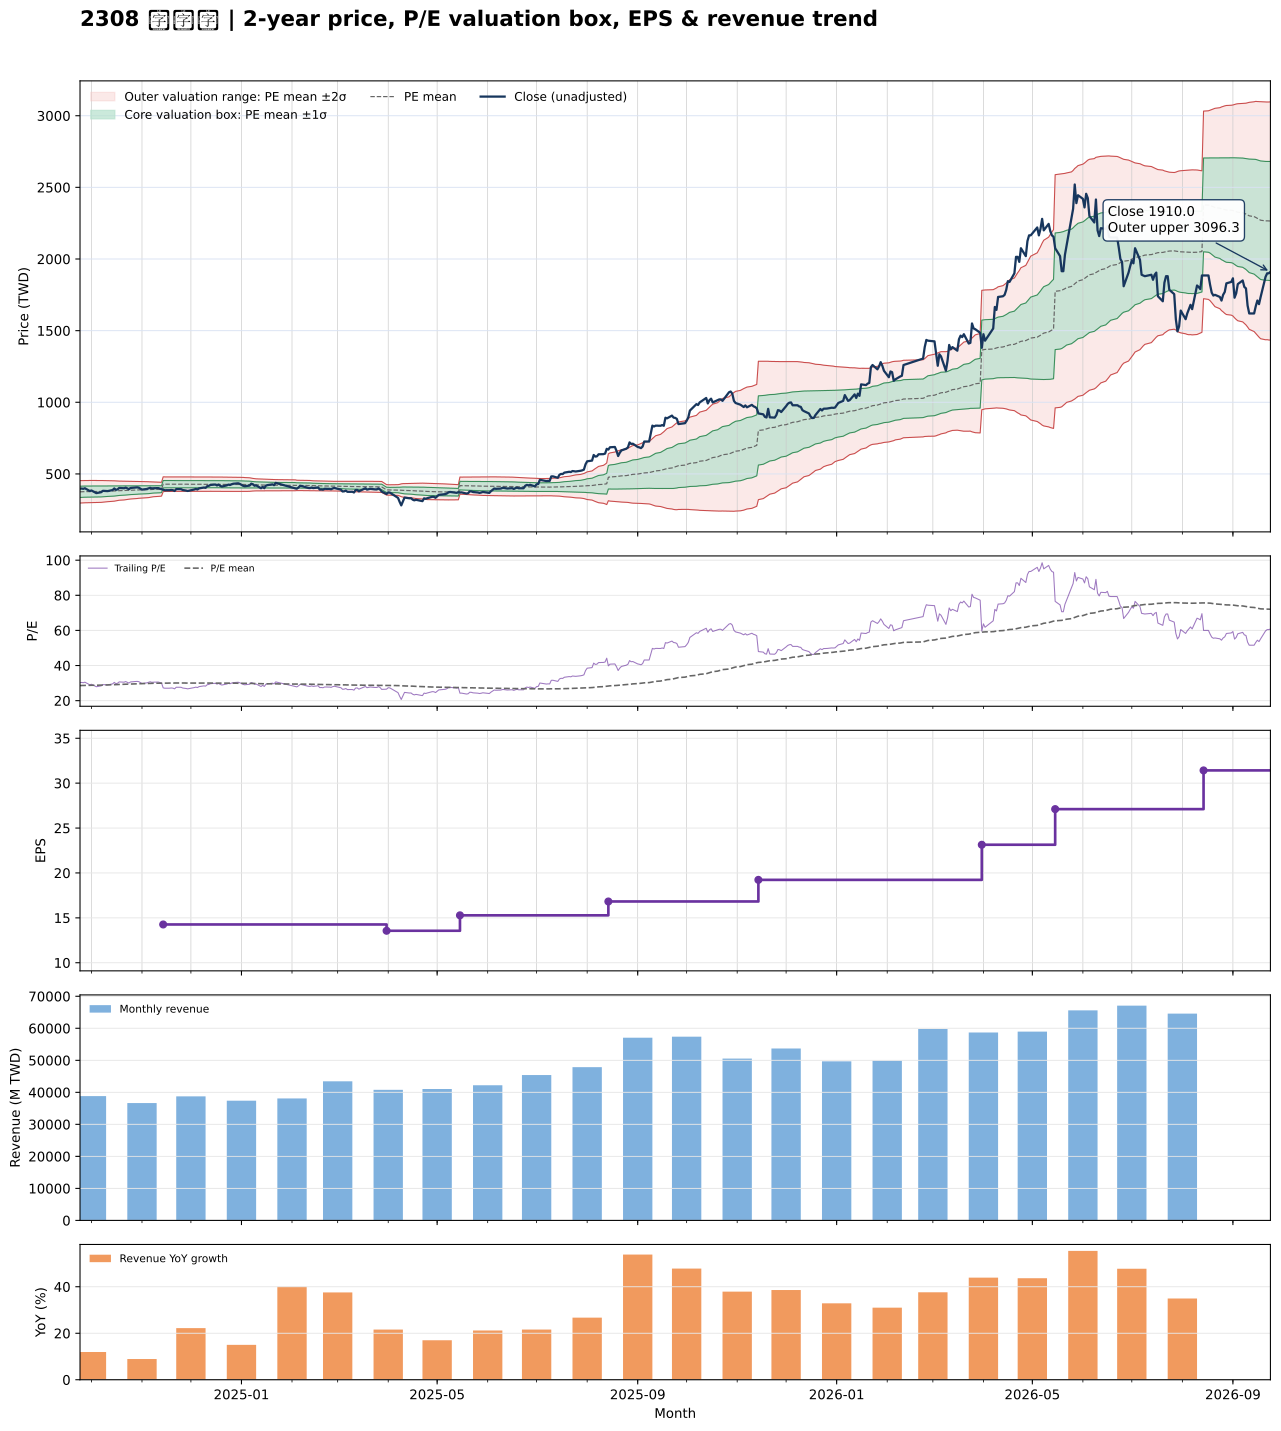

The table this chart was drawn from, first rows:
date, close, available_date, period_end, ttm_eps, pe, pe_mean, pe_std, price_m2, price_m1, price_mean, price_p1, price_p2, forward_eps, forward_pe, forward_pe_mean, forward_pe_std, forward_price_m2, forward_price_m1, forward_price_mean, forward_price_p1, forward_price_p2
2024-09-24, 397, 2024-08-14, 2024-06-30, 13.11, 30.28, 28.6, 2.983, 296.7, 335.8, 374.9, 414, 453.1, , , , , , , , , 
2024-09-25, 398, 2024-08-14, 2024-06-30, 13.11, 30.36, 28.63, 2.978, 297.3, 336.4, 375.4, 414.4, 453.5, , , , , , , , , 
2024-09-26, 396, 2024-08-14, 2024-06-30, 13.11, 30.21, 28.67, 2.973, 297.9, 336.9, 375.8, 414.8, 453.8, , , , , , , , , 
2024-09-27, 400, 2024-08-14, 2024-06-30, 13.11, 30.51, 28.71, 2.966, 298.6, 337.5, 376.3, 415.2, 454.1, , , , , , , , , 
2024-09-30, 380.5, 2024-08-14, 2024-06-30, 13.11, 29.02, 28.73, 2.956, 299.2, 337.9, 376.7, 415.4, 454.2, , , , , , , , , 
2024-10-01, 384.5, 2024-08-14, 2024-06-30, 13.11, 29.33, 28.76, 2.945, 299.8, 338.4, 377, 415.7, 454.3, , , , , , , , , 
2024-10-04, 366, 2024-08-14, 2024-06-30, 13.11, 27.92, 28.78, 2.931, 300.5, 338.9, 377.3, 415.7, 454.2, , , , , , , , , 
2024-10-07, 372.5, 2024-08-14, 2024-06-30, 13.11, 28.41, 28.81, 2.909, 301.4, 339.6, 377.7, 415.8, 454, , , , , , , , , 
2024-10-08, 382, 2024-08-14, 2024-06-30, 13.11, 29.14, 28.85, 2.883, 302.6, 340.4, 378.2, 416, 453.8, , , , , , , , , 
2024-10-09, 381.5, 2024-08-14, 2024-06-30, 13.11, 29.1, 28.89, 2.848, 304.1, 341.4, 378.8, 416.1, 453.4, , , , , , , , , 
2024-10-11, 380, 2024-08-14, 2024-06-30, 13.11, 28.99, 28.94, 2.792, 306.2, 342.8, 379.4, 416, 452.6, , , , , , , , , 
2024-10-14, 387.5, 2024-08-14, 2024-06-30, 13.11, 29.56, 28.99, 2.745, 308.1, 344.1, 380.1, 416.1, 452.1, , , , , , , , , 
2024-10-15, 398.5, 2024-08-14, 2024-06-30, 13.11, 30.4, 29.05, 2.71, 309.8, 345.3, 380.8, 416.3, 451.8, , , , , , , , , 
2024-10-16, 389, 2024-08-14, 2024-06-30, 13.11, 29.67, 29.1, 2.656, 311.9, 346.7, 381.5, 416.3, 451.2, , , , , , , , , 
2024-10-17, 392, 2024-08-14, 2024-06-30, 13.11, 29.9, 29.16, 2.603, 314, 348.1, 382.2, 416.4, 450.5, , , , , , , , , 
2024-10-18, 402, 2024-08-14, 2024-06-30, 13.11, 30.66, 29.22, 2.547, 316.3, 349.7, 383, 416.4, 449.8, , , , , , , , , 
2024-10-21, 400, 2024-08-14, 2024-06-30, 13.11, 30.51, 29.28, 2.498, 318.3, 351.1, 383.8, 416.5, 449.3, , , , , , , , , 
2024-10-22, 404.5, 2024-08-14, 2024-06-30, 13.11, 30.85, 29.33, 2.45, 320.3, 352.4, 384.6, 416.7, 448.8, , , , , , , , , 
2024-10-23, 398.5, 2024-08-14, 2024-06-30, 13.11, 30.4, 29.38, 2.411, 322, 353.6, 385.2, 416.8, 448.4, , , , , , , , , 
2024-10-24, 393.5, 2024-08-14, 2024-06-30, 13.11, 30.02, 29.43, 2.377, 323.4, 354.6, 385.8, 416.9, 448.1, , , , , , , , , 
2024-10-25, 402, 2024-08-14, 2024-06-30, 13.11, 30.66, 29.47, 2.343, 325, 355.7, 386.4, 417.1, 447.8, , , , , , , , , 
2024-10-28, 405, 2024-08-14, 2024-06-30, 13.11, 30.89, 29.53, 2.293, 327, 357.1, 387.1, 417.2, 447.3, , , , , , , , , 
2024-10-29, 406, 2024-08-14, 2024-06-30, 13.11, 30.97, 29.58, 2.266, 328.3, 358, 387.7, 417.4, 447.2, , , , , , , , , 
2024-10-30, 404, 2024-08-14, 2024-06-30, 13.11, 30.82, 29.62, 2.23, 329.9, 359.1, 388.4, 417.6, 446.8, , , , , , , , , 
2024-11-01, 390.5, 2024-08-14, 2024-06-30, 13.11, 29.79, 29.66, 2.195, 331.3, 360.1, 388.9, 417.6, 446.4, , , , , , , , , 
2024-11-04, 395, 2024-08-14, 2024-06-30, 13.11, 30.13, 29.7, 2.152, 333, 361.2, 389.4, 417.6, 445.9, , , , , , , , , 
2024-11-05, 398.5, 2024-08-14, 2024-06-30, 13.11, 30.4, 29.75, 2.111, 334.6, 362.3, 390, 417.7, 445.4, , , , , , , , , 
2024-11-06, 403, 2024-08-14, 2024-06-30, 13.11, 30.74, 29.8, 2.064, 336.5, 363.6, 390.6, 417.7, 444.8, , , , , , , , , 
2024-11-07, 399, 2024-08-14, 2024-06-30, 13.11, 30.43, 29.85, 2.008, 338.6, 365, 391.3, 417.6, 443.9, , , , , , , , , 
2024-11-08, 400, 2024-08-14, 2024-06-30, 13.11, 30.51, 29.9, 1.95, 340.8, 366.4, 391.9, 417.5, 443, , , , , , , , , 
2024-11-11, 401, 2024-08-14, 2024-06-30, 13.11, 30.59, 29.94, 1.912, 342.3, 367.4, 392.5, 417.5, 442.6, , , , , , , , , 
2024-11-12, 397, 2024-08-14, 2024-06-30, 13.11, 30.28, 29.97, 1.873, 343.9, 368.4, 393, 417.5, 442.1, , , , , , , , , 
2024-11-13, 393.5, 2024-08-14, 2024-06-30, 13.11, 30.02, 30.01, 1.836, 345.3, 369.3, 393.4, 417.5, 441.5, , , , , , , , , 
2024-11-14, 389, 2024-11-14, 2024-09-30, 14.26, 27.28, 30.02, 1.808, 376.5, 402.3, 428.1, 453.9, 479.7, , , , , , , , , 
2024-11-15, 386, 2024-11-14, 2024-09-30, 14.26, 27.07, 30.03, 1.784, 377.4, 402.8, 428.3, 453.7, 479.2, , , , , , , , , 
2024-11-18, 386.5, 2024-11-14, 2024-09-30, 14.26, 27.1, 30.04, 1.773, 377.8, 403.1, 428.4, 453.6, 478.9, , , , , , , , , 
2024-11-19, 388, 2024-11-14, 2024-09-30, 14.26, 27.21, 30.05, 1.762, 378.2, 403.3, 428.4, 453.6, 478.7, , , , , , , , , 
2024-11-20, 386.5, 2024-11-14, 2024-09-30, 14.26, 27.1, 30.05, 1.751, 378.6, 403.6, 428.5, 453.5, 478.5, , , , , , , , , 
2024-11-21, 381, 2024-11-14, 2024-09-30, 14.26, 26.72, 30.04, 1.766, 378, 403.2, 428.4, 453.6, 478.8, , , , , , , , , 
2024-11-22, 394, 2024-11-14, 2024-09-30, 14.26, 27.63, 30.04, 1.769, 377.9, 403.1, 428.4, 453.6, 478.8, , , , , , , , , 
2024-11-25, 393.5, 2024-11-14, 2024-09-30, 14.26, 27.59, 30.04, 1.768, 377.9, 403.2, 428.4, 453.6, 478.8, , , , , , , , , 
2024-11-26, 387.5, 2024-11-14, 2024-09-30, 14.26, 27.17, 30.05, 1.759, 378.3, 403.4, 428.4, 453.5, 478.6, , , , , , , , , 
2024-11-27, 386, 2024-11-14, 2024-09-30, 14.26, 27.07, 30.05, 1.744, 378.8, 403.7, 428.6, 453.4, 478.3, , , , , , , , , 
2024-11-28, 384, 2024-11-14, 2024-09-30, 14.26, 26.93, 30.05, 1.747, 378.7, 403.6, 428.5, 453.4, 478.4, , , , , , , , , 
2024-11-29, 381, 2024-11-14, 2024-09-30, 14.26, 26.72, 30.05, 1.753, 378.5, 403.5, 428.5, 453.5, 478.5, , , , , , , , , 
2024-12-02, 388.5, 2024-11-14, 2024-09-30, 14.26, 27.24, 30.04, 1.76, 378.2, 403.3, 428.4, 453.5, 478.6, , , , , , , , , 
2024-12-03, 391, 2024-11-14, 2024-09-30, 14.26, 27.42, 30.04, 1.764, 378, 403.2, 428.4, 453.5, 478.7, , , , , , , , , 
2024-12-04, 395, 2024-11-14, 2024-09-30, 14.26, 27.7, 30.04, 1.765, 378, 403.2, 428.4, 453.5, 478.7, , , , , , , , , 
2024-12-05, 391.5, 2024-11-14, 2024-09-30, 14.26, 27.45, 30.04, 1.765, 378, 403.2, 428.4, 453.5, 478.7, , , , , , , , , 
2024-12-06, 399, 2024-11-14, 2024-09-30, 14.26, 27.98, 30.04, 1.762, 378.2, 403.3, 428.4, 453.5, 478.6, , , , , , , , , 
2024-12-09, 405, 2024-11-14, 2024-09-30, 14.26, 28.4, 30.04, 1.762, 378.1, 403.3, 428.4, 453.5, 478.6, , , , , , , , , 
2024-12-10, 403, 2024-11-14, 2024-09-30, 14.26, 28.26, 30.04, 1.764, 378.1, 403.2, 428.4, 453.5, 478.7, , , , , , , , , 
2024-12-11, 414.5, 2024-11-14, 2024-09-30, 14.26, 29.07, 30.05, 1.759, 378.3, 403.4, 428.5, 453.5, 478.6, , , , , , , , , 
2024-12-12, 417, 2024-11-14, 2024-09-30, 14.26, 29.24, 30.06, 1.751, 378.7, 403.6, 428.6, 453.6, 478.5, , , , , , , , , 
2024-12-13, 423, 2024-11-14, 2024-09-30, 14.26, 29.66, 30.06, 1.751, 378.7, 403.6, 428.6, 453.6, 478.5, , , , , , , , , 
2024-12-16, 426, 2024-11-14, 2024-09-30, 14.26, 29.87, 30.06, 1.75, 378.7, 403.7, 428.6, 453.6, 478.5, , , , , , , , , 
2024-12-17, 419.5, 2024-11-14, 2024-09-30, 14.26, 29.42, 30.05, 1.75, 378.5, 403.5, 428.5, 453.4, 478.4, , , , , , , , , 
2024-12-18, 425.5, 2024-11-14, 2024-09-30, 14.26, 29.84, 30.04, 1.75, 378.5, 403.4, 428.4, 453.4, 478.3, , , , , , , , , 
2024-12-19, 416.5, 2024-11-14, 2024-09-30, 14.26, 29.21, 30.03, 1.748, 378.3, 403.2, 428.2, 453.1, 478, , , , , , , , , 
2024-12-20, 412, 2024-11-14, 2024-09-30, 14.26, 28.89, 30.01, 1.749, 378, 403, 427.9, 452.9, 477.8, , , , , , , , , 
... 427 more rows
